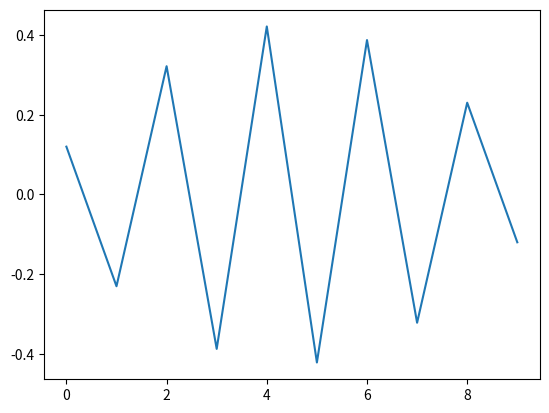
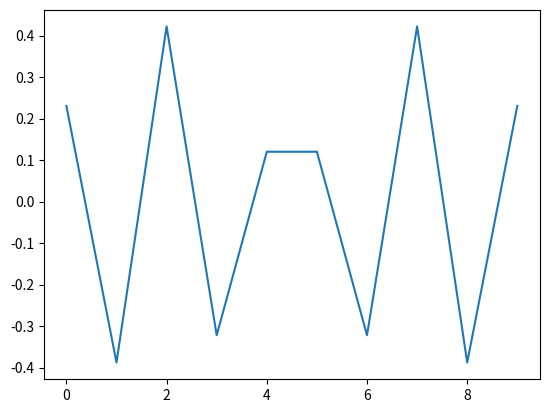
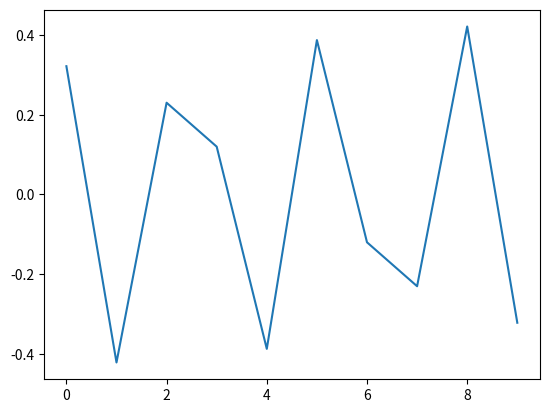
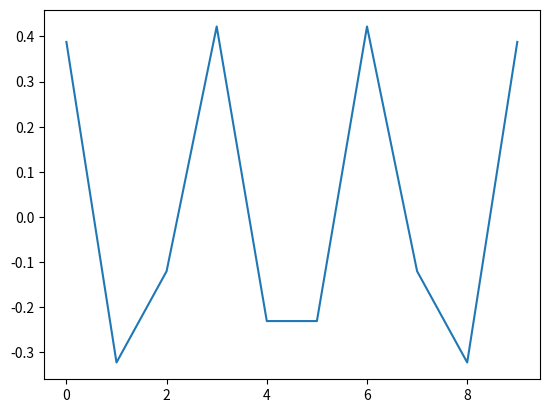
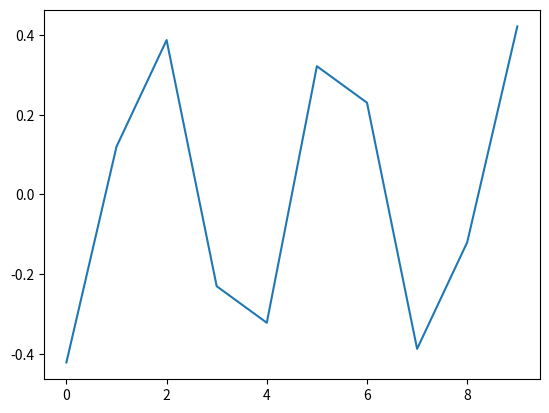

Source code (Python) for these figures, in order:
import matplotlib.pyplot as plt
import numpy as np 

def mat(n):
    matrix = [[0]*n for i in range(n)]
    for i in range(n):
        matrix[i][i] = -2
        if i + 1 < n: 
            matrix[i][i + 1] = 1
        if i - 1 >= 0: 
            matrix[i][i - 1] = 1
    return matrix 

A = mat(10)
eigenvalues, eigenvectors = np.linalg.eigh(A)
print(np.round(eigenvalues, 5))
print(np.round(eigenvectors, 5))

for k in range(5):
    plt.plot(eigenvectors[:, k])
    plt.show()
